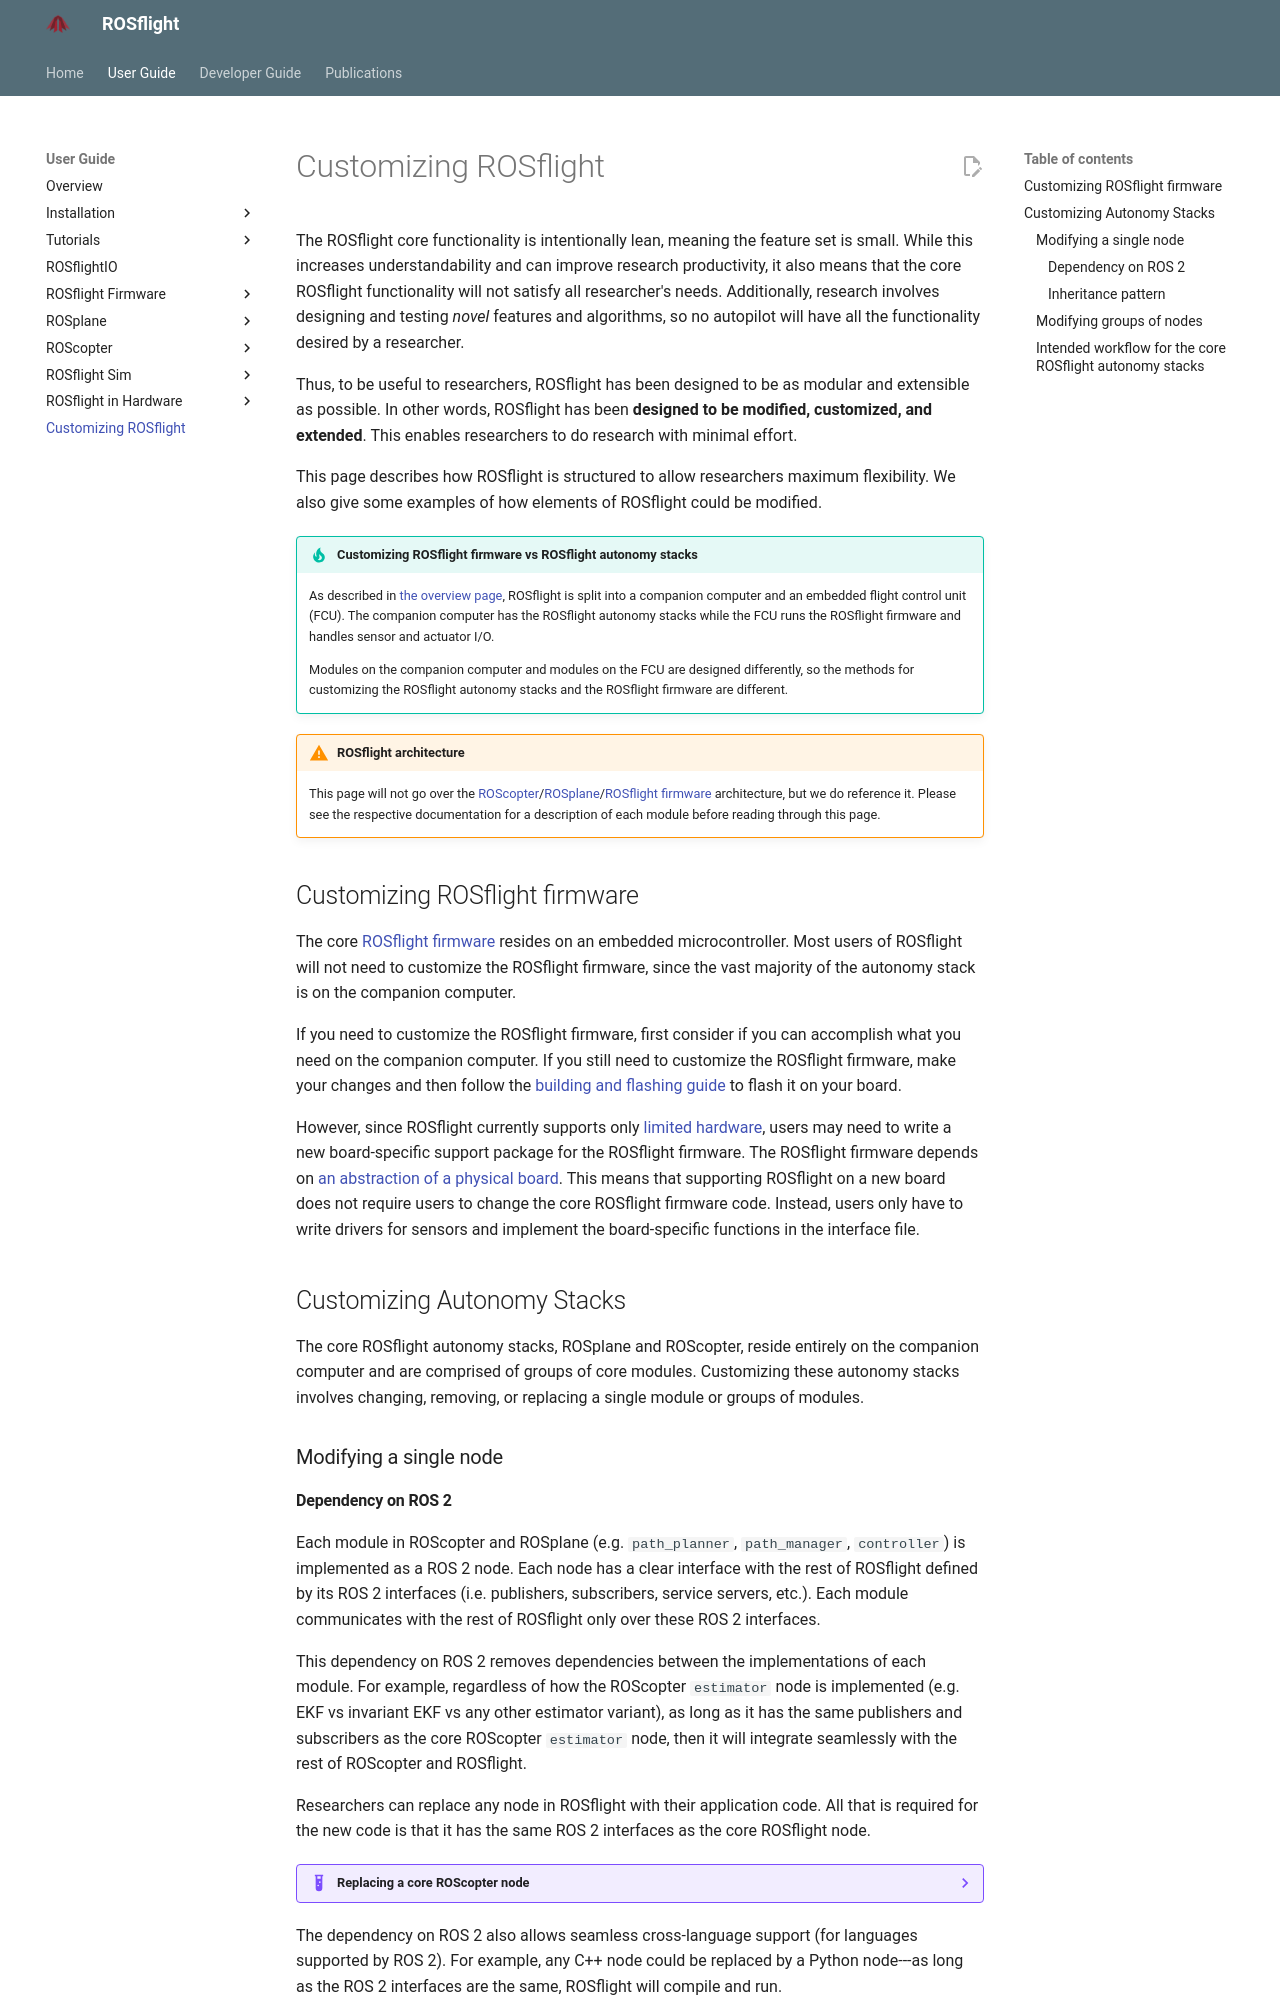

repository: rosflight/rosflight_docs · page: git-main/user-guide/customizing-rosflight/index.html · generator: mkdocs

# Customizing ROSflight

The ROSflight core functionality is intentionally lean, meaning the feature set is small.
While this increases understandability and can improve research productivity, it also means that the core ROSflight functionality will not satisfy all researcher's needs.
Additionally, research involves designing and testing *novel* features and algorithms, so no autopilot will have all the functionality desired by a researcher.

Thus, to be useful to researchers, ROSflight has been designed to be as modular and extensible as possible.
In other words, ROSflight has been **designed to be modified, customized, and extended**.
This enables researchers to do research with minimal effort.

This page describes how ROSflight is structured to allow researchers maximum flexibility.
We also give some examples of how elements of ROSflight could be modified.

!!! tip "Customizing ROSflight firmware vs ROSflight autonomy stacks"

    As described in [the overview page](./overview.md), ROSflight is split into a companion computer and an embedded flight control unit (FCU).
    The companion computer has the ROSflight autonomy stacks while the FCU runs the ROSflight firmware and handles sensor and actuator I/O.

    Modules on the companion computer and modules on the FCU are designed differently, so the methods for customizing the ROSflight autonomy stacks and the ROSflight firmware are different.

!!! warning "ROSflight architecture"
    This page will not go over the [ROScopter](./roscopter/index.md)/[ROSplane](./rosplane/index.md)/[ROSflight firmware](rosflight-firmware/code-architecture.md) architecture, but we do reference it.
    Please see the respective documentation for a description of each module before reading through this page.

## Customizing ROSflight firmware
The core [ROSflight firmware](./overview.md) resides on an embedded microcontroller.
Most users of ROSflight will not need to customize the ROSflight firmware, since the vast majority of the autonomy stack is on the companion computer.

If you need to customize the ROSflight firmware, first consider if you can accomplish what you need on the companion computer.
If you still need to customize the ROSflight firmware, make your changes and then follow the [building and flashing guide](hardware-and-rosflight/flight-controller-setup.md#building-and-flashing-the-firmware) to flash it on your board.

However, since ROSflight currently supports only [limited hardware](./hardware-and-rosflight/flight-controller-setup.md), users may need to write a new board-specific support package for the ROSflight firmware.
The ROSflight firmware depends on [an abstraction of a physical board](rosflight-firmware/code-architecture.md).
This means that supporting ROSflight on a new board does not require users to change the core ROSflight firmware code.
Instead, users only have to write drivers for sensors and implement the board-specific functions in the interface file.

## Customizing Autonomy Stacks
The core ROSflight autonomy stacks, ROSplane and ROScopter, reside entirely on the companion computer and are comprised of groups of core modules.
Customizing these autonomy stacks involves changing, removing, or replacing a single module or groups of modules.

### Modifying a single node
